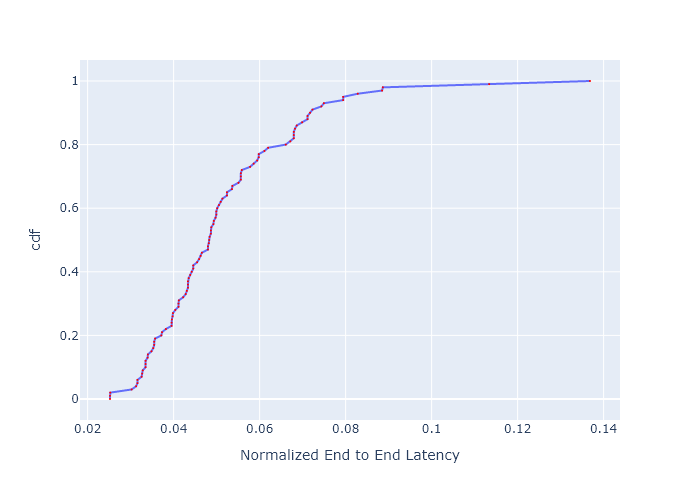

Data behind this chart, as committed beside it:
, cdf, Normalized End to End Latency
0, 0.0, 0.0252
1, 0.01, 0.0252
2, 0.02, 0.02525
3, 0.03, 0.03023
4, 0.04, 0.03127
5, 0.05, 0.03159
6, 0.06, 0.03159
7, 0.07, 0.03255
8, 0.08, 0.03268
9, 0.09, 0.03281
10, 0.1, 0.03347
11, 0.11, 0.03347
12, 0.12, 0.03347
13, 0.13, 0.03395
14, 0.14, 0.03401
15, 0.15, 0.03484
16, 0.16, 0.03526
17, 0.17, 0.03547
18, 0.18, 0.03547
19, 0.19, 0.03569
20, 0.2, 0.03714
21, 0.21, 0.03729
22, 0.22, 0.0382
23, 0.23, 0.03952
24, 0.24, 0.03952
25, 0.25, 0.0396
26, 0.26, 0.03976
27, 0.27, 0.03984
28, 0.28, 0.0404
29, 0.29, 0.04113
30, 0.3, 0.04113
31, 0.31, 0.04121
32, 0.32, 0.04221
33, 0.33, 0.04281
34, 0.34, 0.04307
35, 0.35, 0.04333
36, 0.36, 0.04333
37, 0.37, 0.04333
38, 0.38, 0.0435
39, 0.39, 0.04385
40, 0.4, 0.0442
41, 0.41, 0.04456
42, 0.42, 0.04456
43, 0.43, 0.04546
44, 0.44, 0.04591
45, 0.45, 0.04628
46, 0.46, 0.04656
47, 0.47, 0.04798
48, 0.48, 0.04798
49, 0.49, 0.04817
50, 0.5, 0.04827
51, 0.51, 0.04836
52, 0.52, 0.04865
53, 0.53, 0.04865
54, 0.54, 0.04875
55, 0.55, 0.04924
56, 0.56, 0.04934
57, 0.57, 0.04974
58, 0.58, 0.04994
59, 0.59, 0.04994
... 41 more rows
